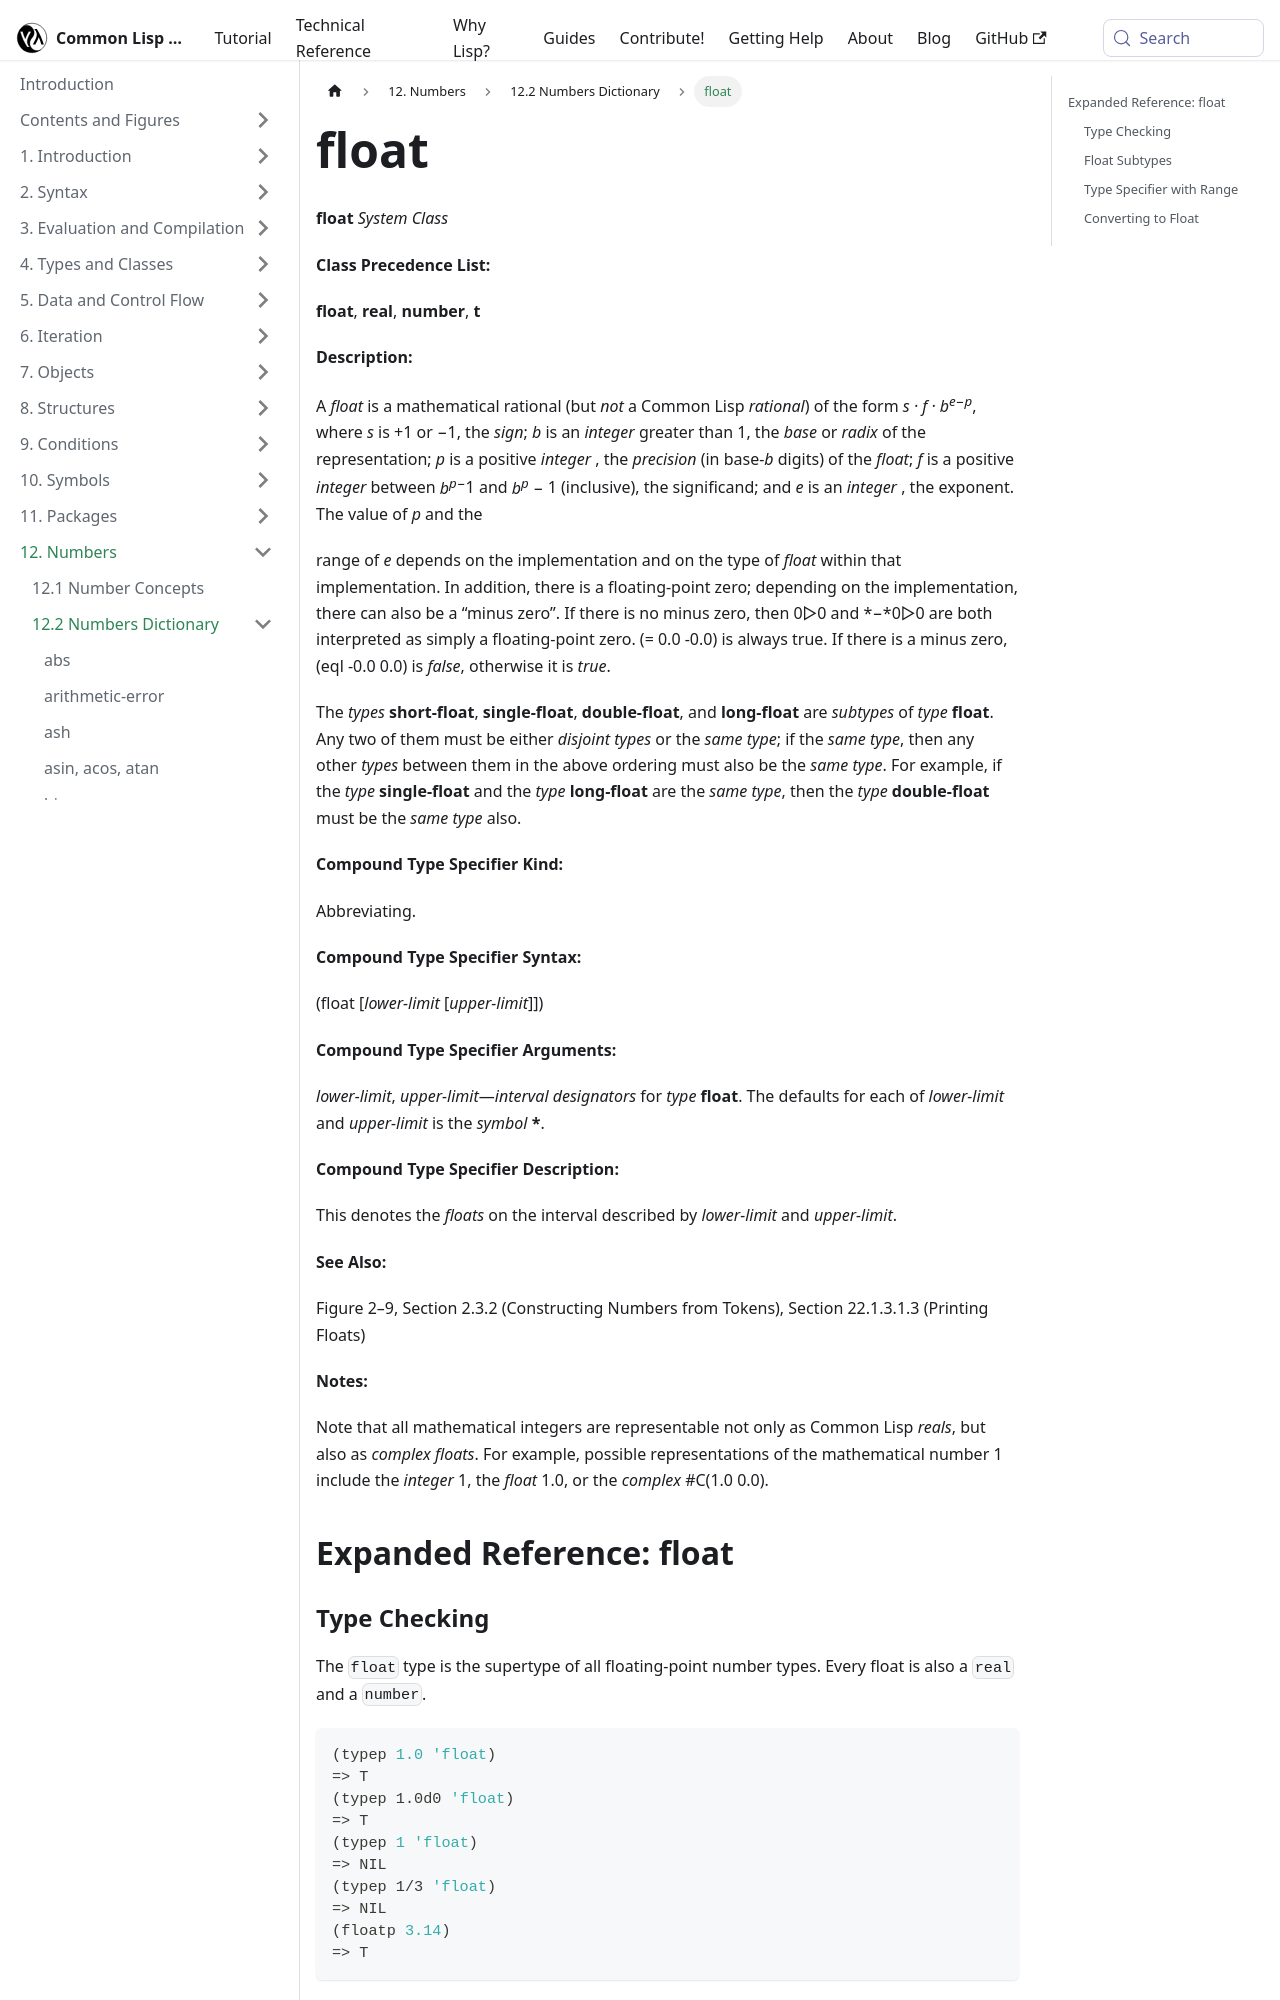

repository: lisp-docs/cl-language-reference · page: chap-12/bc-c-dictionary/float_system-class.html · generator: docusaurus

---
title: "float"
---

# float

import FloatSystemClass from './_float_system-class.md';

<FloatSystemClass />

## Expanded Reference: float

### Type Checking

The `float` type is the supertype of all floating-point number types. Every float is also a `real` and a `number`.

```lisp
(typep 1.0 'float)
=> T
(typep 1.0d0 'float)
=> T
(typep 1 'float)
=> NIL
(typep 1/3 'float)
=> NIL
(floatp 3.14)
=> T
```
